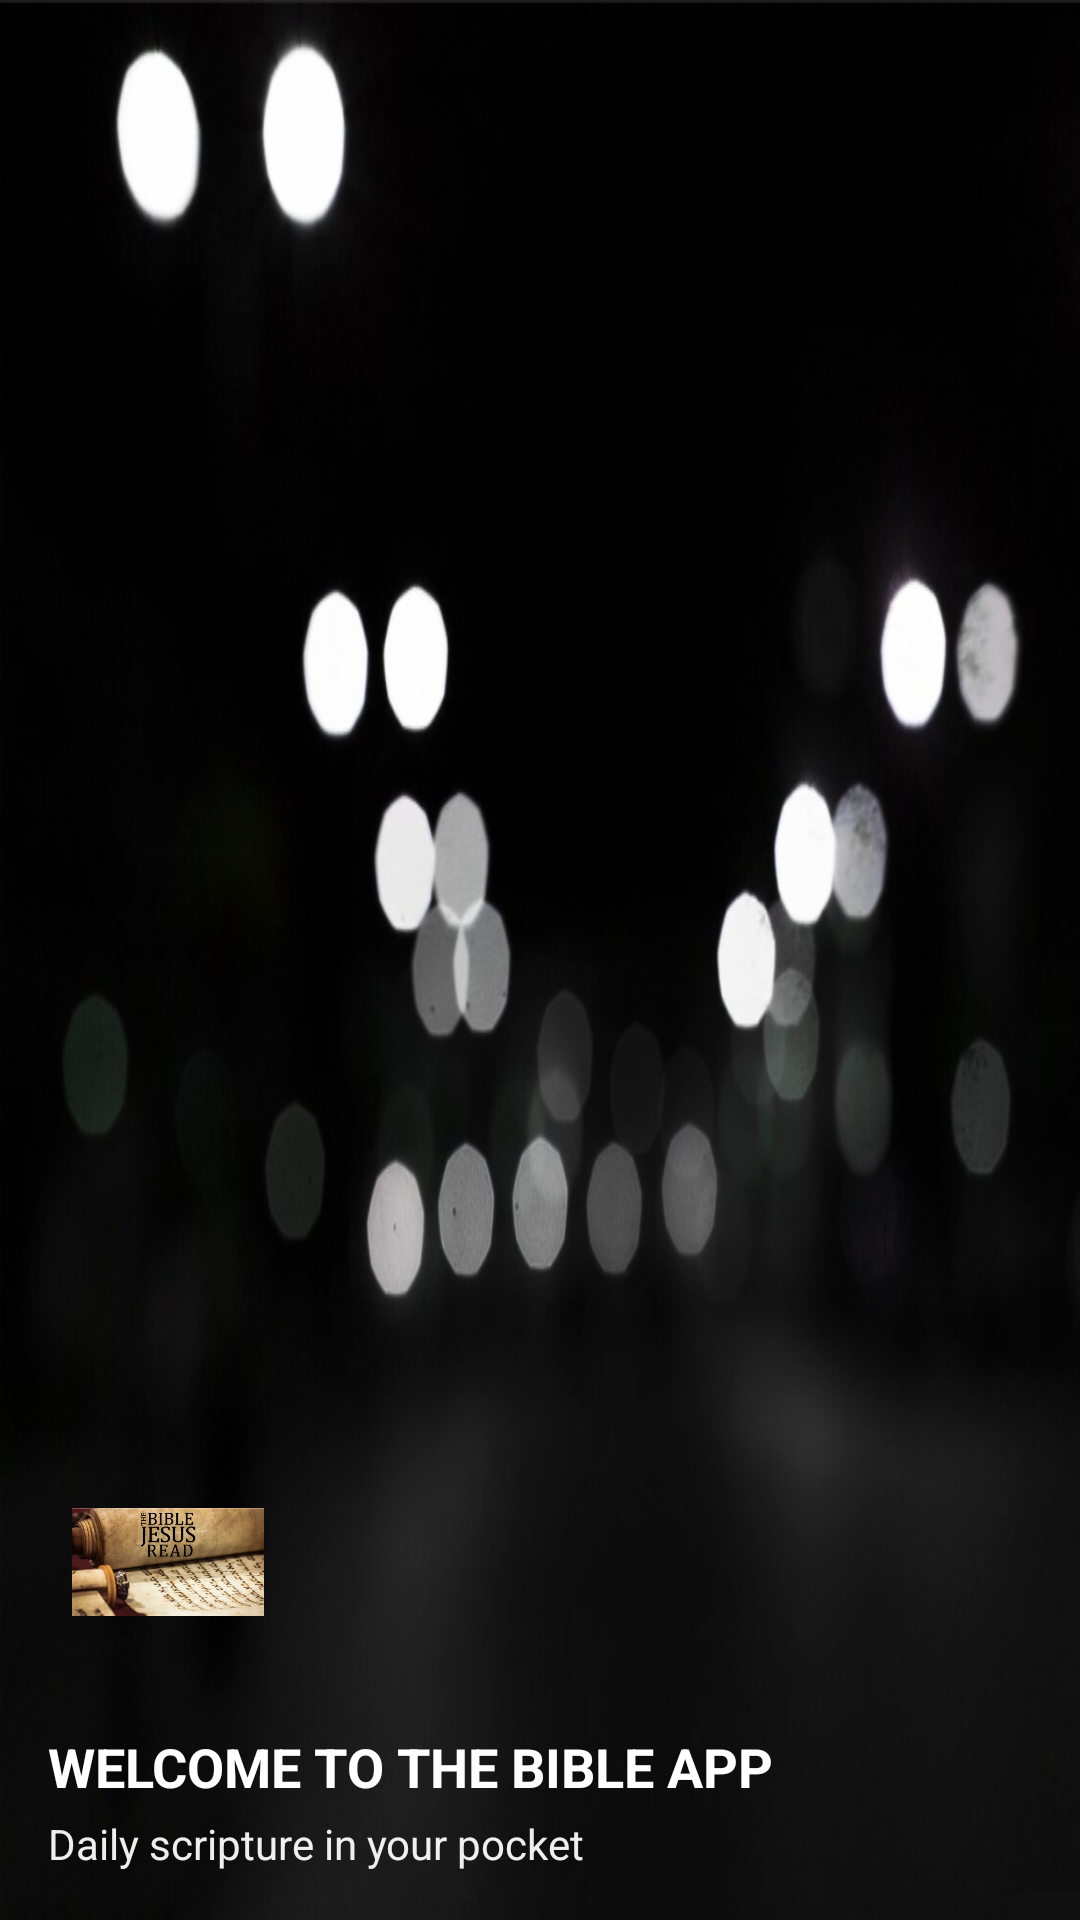

Reconstruct the res/layout file that produces this screen, plus the resources it refers to.
<!-- AndroidManifest.xml: application theme Theme.TASKEIGHT -->
<!-- res/layout/nav_header.xml -->
<?xml version="1.0" encoding="utf-8"?>
<LinearLayout xmlns:android="http://schemas.android.com/apk/res/android"
    android:layout_width="match_parent"
    android:layout_height="176dp"
    android:background="@drawable/blurry3"
    android:gravity="bottom"
    android:orientation="vertical"
    android:padding="16dp"
    android:theme="@style/ThemeOverlay.AppCompat.Dark">

    <ImageView
        android:layout_width="80dp"
        android:layout_height="80dp"
        android:src="@drawable/read"
        android:contentDescription="App Logo"
        android:padding="8dp"
        android:background="@drawable/circular_image_background" />

    <TextView
        android:layout_width="match_parent"
        android:layout_height="wrap_content"
        android:text="WELCOME TO THE BIBLE APP"
        android:textSize="18sp"
        android:textStyle="bold"
        android:textColor="#FFFFFF"
        android:layout_marginTop="16dp" />

    <TextView
        android:layout_width="wrap_content"
        android:layout_height="wrap_content"
        android:text="Daily scripture in your pocket"
        android:textColor="#EEFFFFFF"
        android:textSize="14sp"
        android:layout_marginTop="4dp" />

</LinearLayout>
<!-- resources referenced by this layout -->
<resources>
  <!-- drawable blurry3: png bitmap (drawable, 248233 bytes) -->
  <!-- drawable read: png bitmap (drawable, 875655 bytes) -->
  <style name="Theme.TASKEIGHT" parent="Theme.MaterialComponents.Light.NoActionBar">
          
          <item name="colorPrimary">@color/primary_light_gray</item>
          <item name="colorPrimaryVariant">@color/primary_dark_gray</item>
          <item name="colorSecondary">@color/accent_gray</item>
          <item name="colorSecondaryVariant">@color/accent_gray</item>
          <item name="android:statusBarColor">@color/primary_dark_gray</item>
          
      </style>
  <color name="primary_light_gray">#D3D3D3</color>
  <color name="primary_dark_gray">#C0C0C0</color>
  <color name="accent_gray">#A9A9A9</color>
</resources>
